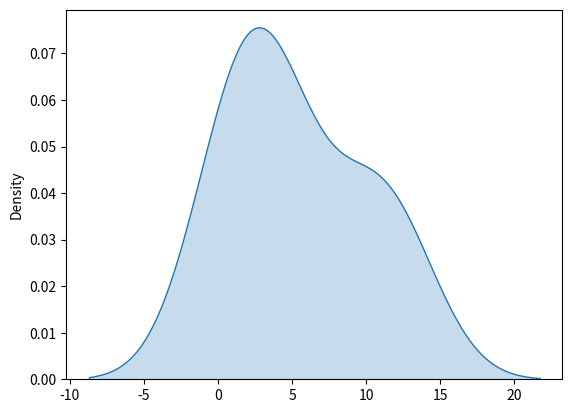

Write Python code to recreate this figure.
import seaborn as sns
import numpy as np
import pandas as pd
from matplotlib import pyplot as plt

x = np.array([1,2,4])
y = np.array([12,10,4,1,4,1])

sns.kdeplot(y,shade=True)
plt.show()

